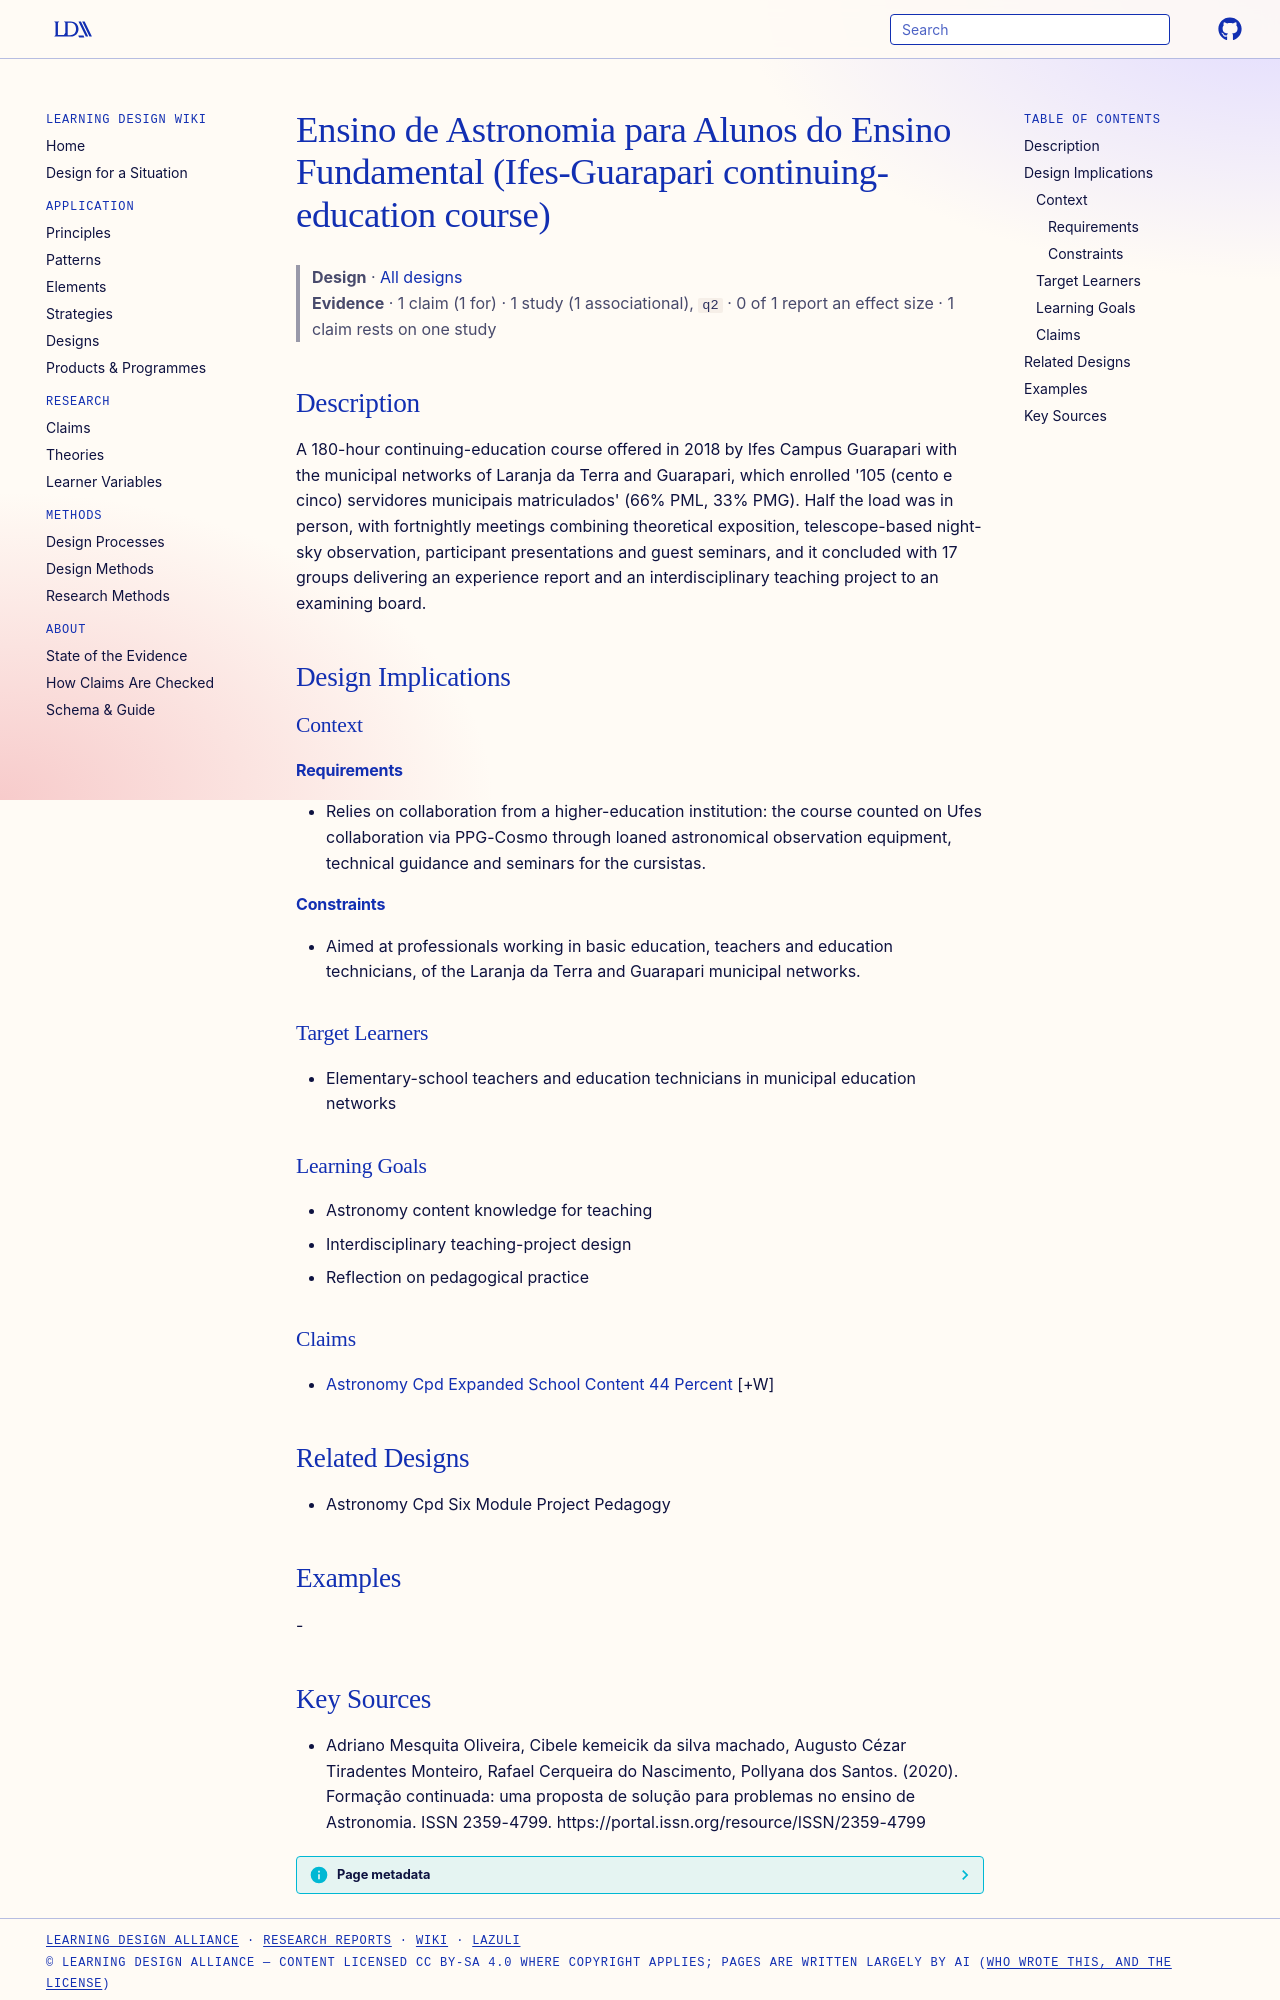

repository: Learning-Design-Alliance/learning-wiki · page: designs/ifes-guarapari-astronomy-cpd-course/index.html · generator: mkdocs

---
type: design
id: ifes-guarapari-astronomy-cpd-course
title: Ensino de Astronomia para Alunos do Ensino Fundamental (Ifes-Guarapari continuing-education course)
description: "A 180-hour continuing-education course offered in 2018 by Ifes Campus Guarapari with the municipal networks of Laranja da Terra and Guarapari, which enrolled '105 (cento e cinco) servidores municipais matriculados' (6..."
status: review
generated:
  by: "process:settle-candidates"
  at: 2026-11-18
sources:
  - id: adriano-mesquita-oliveira-2020
    resource: "https://portal.issn.org/resource/ISSN/2359-4799"
    title: "Adriano Mesquita Oliveira, Cibele kemeicik da silva machado, Augusto Cézar Tiradentes Monteiro, Rafael Cerqueira do Nascimento, Pollyana dos Santos. (2020). Formação continuada: uma proposta de solução para problemas no ensino de Astronomia. ISSN 2359-4799. https://portal.issn.org/resource/ISSN/2359-4799"
    author: Adriano Mesquita Oliveira, Cibele kemeicik da silva machado, Augusto Cézar Tiradentes Monteiro, Rafael Cerqueira do Nascimento, Pollyana dos Santos
---

# Ensino de Astronomia para Alunos do Ensino Fundamental (Ifes-Guarapari continuing-education course)

> **Design** · [All designs](index.md)
> **Evidence** · 1 claim (1 for) · 1 study (1 associational), `q2` · 0 of 1 report an effect size · 1 claim rests on one study

## Description
A 180-hour continuing-education course offered in 2018 by Ifes Campus Guarapari with the municipal networks of Laranja da Terra and Guarapari, which enrolled '105 (cento e cinco) servidores municipais matriculados' (66% PML, 33% PMG). Half the load was in person, with fortnightly meetings combining theoretical exposition, telescope-based night-sky observation, participant presentations and guest seminars, and it concluded with 17 groups delivering an experience report and an interdisciplinary teaching project to an examining board.

## Design Implications

### Context
#### Requirements
- Relies on collaboration from a higher-education institution: the course counted on Ufes collaboration via PPG-Cosmo through loaned astronomical observation equipment, technical guidance and seminars for the cursistas.
#### Constraints
- Aimed at professionals working in basic education, teachers and education technicians, of the Laranja da Terra and Guarapari municipal networks.

### Target Learners
- Elementary-school teachers and education technicians in municipal education networks

### Learning Goals
- Astronomy content knowledge for teaching
- Interdisciplinary teaching-project design
- Reflection on pedagogical practice

### Claims
- [Astronomy Cpd Expanded School Content 44 Percent](../claims/astronomy-cpd-expanded-school-content-44-percent.md) [+W]

## Related Designs
- Astronomy Cpd Six Module Project Pedagogy

## Examples
-
